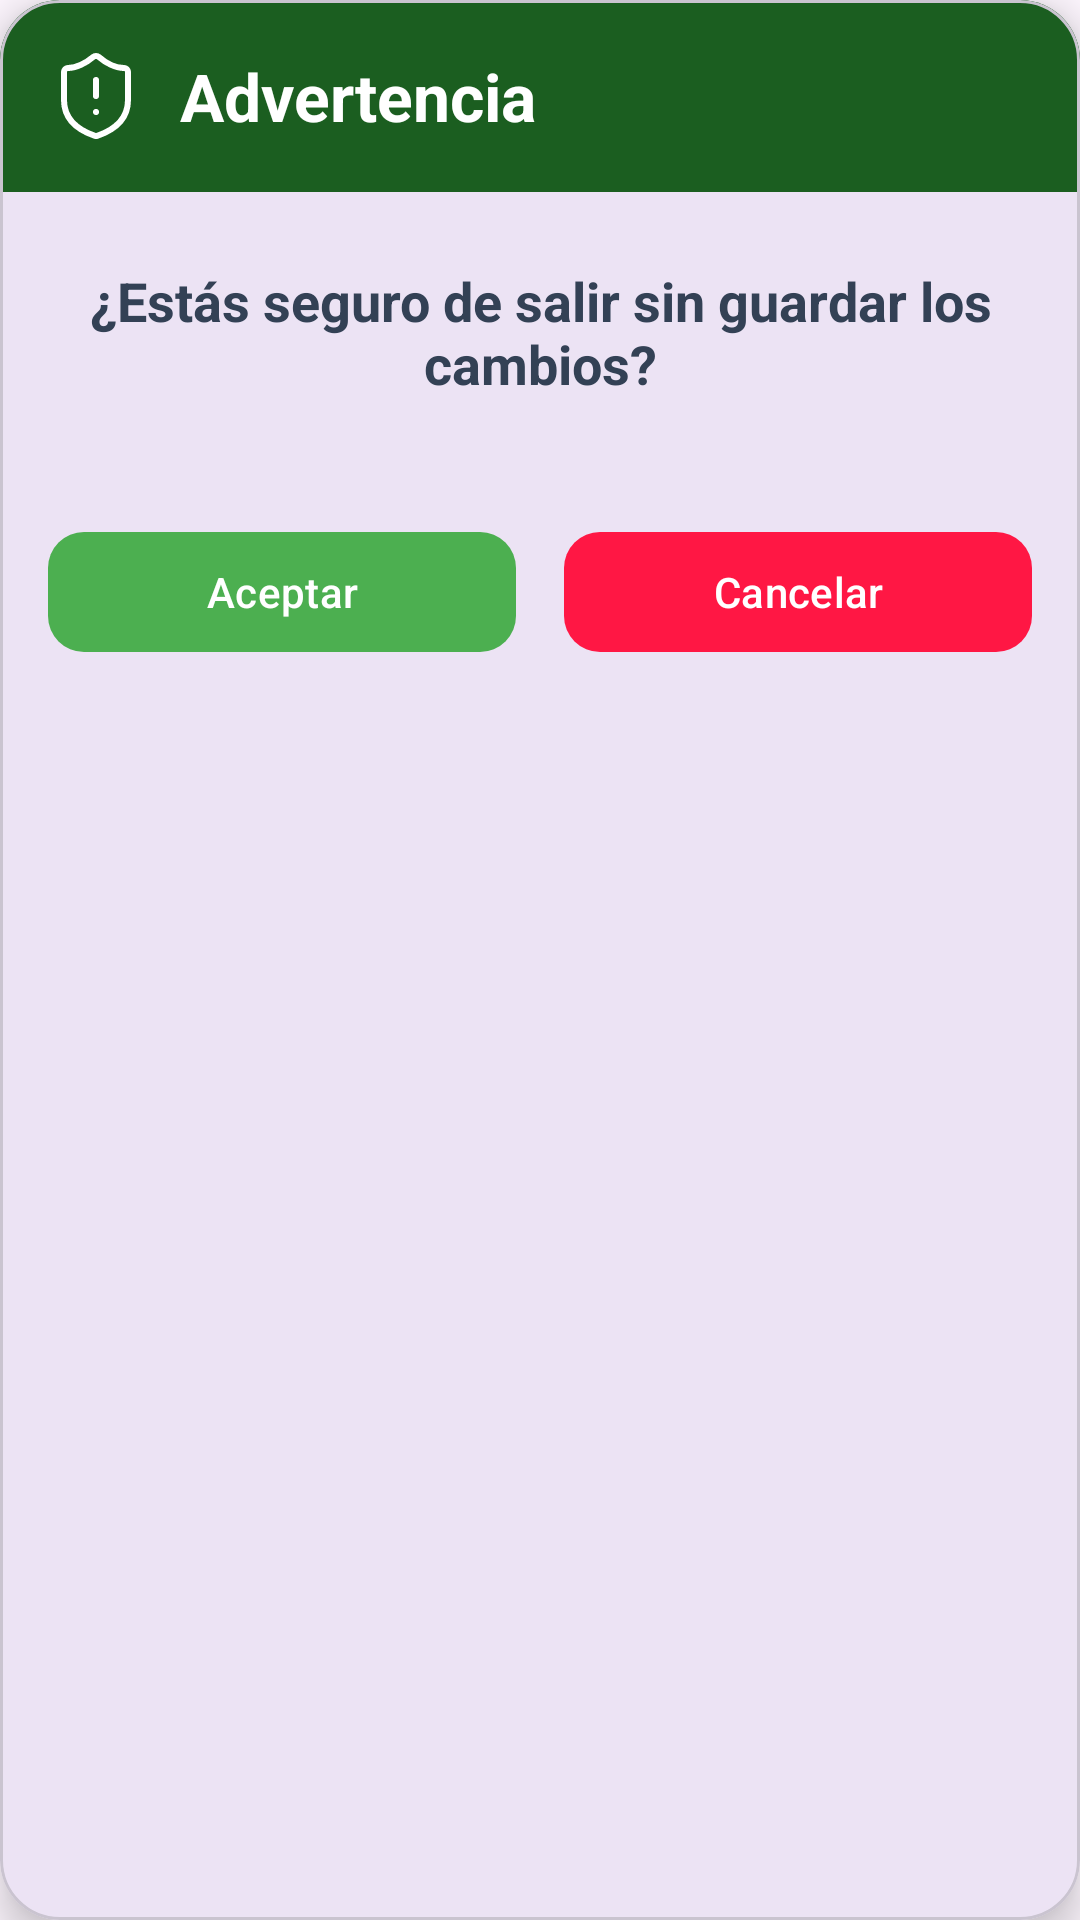

Layout XML and referenced resources for this Android screen:
<!-- AndroidManifest.xml: application theme Theme.BioNatura -->
<!-- res/layout/layout_dialog_advertencia.xml -->
<?xml version="1.0" encoding="utf-8"?>
<com.google.android.material.card.MaterialCardView
    xmlns:android="http://schemas.android.com/apk/res/android"
    xmlns:app="http://schemas.android.com/apk/res-auto"
    android:layout_width="320dp"
    android:layout_height="wrap_content"
    app:cardCornerRadius="20dp"
    app:cardElevation="8dp">

    <LinearLayout
        android:layout_width="match_parent"
        android:layout_height="wrap_content"
        android:orientation="vertical">

        <LinearLayout
            android:layout_width="match_parent"
            android:layout_height="wrap_content"
            android:background="#1B5E20"
            android:padding="16dp"
            android:gravity="center_vertical"
            android:orientation="horizontal">

            <ImageView
                android:layout_width="32dp"
                android:layout_height="32dp"
                android:src="@drawable/ic_alerta"
                app:tint="#FFFFFF"/>

            <TextView
                android:layout_width="wrap_content"
                android:layout_height="wrap_content"
                android:text="Advertencia"
                android:textColor="#FFFFFF"
                android:textSize="22sp"
                android:textStyle="bold"
                android:layout_marginStart="12dp"/>
        </LinearLayout>

        <TextView
            android:layout_width="match_parent"
            android:layout_height="wrap_content"
            android:padding="24dp"
            android:text="¿Estás seguro de salir sin guardar los cambios?"
            android:textAlignment="center"
            android:textColor="#334155"
            android:textSize="18sp"
            android:textStyle="bold"/>

        <LinearLayout
            android:layout_width="match_parent"
            android:layout_height="wrap_content"
            android:orientation="horizontal"
            android:padding="16dp"
            android:gravity="center">

            <com.google.android.material.button.MaterialButton
                android:id="@+id/btnAceptarDialog"
                android:layout_width="0dp"
                android:layout_height="wrap_content"
                android:layout_weight="1"
                android:layout_marginEnd="8dp"
                android:text="Aceptar"
                android:textAllCaps="false"
                app:backgroundTint="#4CAF50"
                app:cornerRadius="12dp"/>

            <com.google.android.material.button.MaterialButton
                android:id="@+id/btnCancelarDialog"
                android:layout_width="0dp"
                android:layout_height="wrap_content"
                android:layout_weight="1"
                android:layout_marginStart="8dp"
                android:text="Cancelar"
                android:textAllCaps="false"
                app:backgroundTint="#FF1744"
                app:cornerRadius="12dp"/>
        </LinearLayout>
    </LinearLayout>
</com.google.android.material.card.MaterialCardView>
<!-- resources referenced by this layout -->
<resources>
  <!-- drawable ic_alerta (drawable) -->
  <vector xmlns:android="http://schemas.android.com/apk/res/android"
      android:width="32dp"
      android:height="32dp"
      android:viewportWidth="32"
      android:viewportHeight="32">
    <path
        android:pathData="M16,10.667V16M16,21.333H16.013M26.667,17.333C26.667,24 22,27.333 16.453,29.267C16.163,29.365 15.847,29.36 15.56,29.253C10,27.333 5.333,24 5.333,17.333V8C5.333,7.646 5.474,7.307 5.724,7.057C5.974,6.807 6.313,6.667 6.667,6.667C9.333,6.667 12.667,5.067 14.987,3.04C15.269,2.799 15.628,2.666 16,2.666C16.372,2.666 16.731,2.799 17.013,3.04C19.347,5.08 22.667,6.667 25.333,6.667C25.687,6.667 26.026,6.807 26.276,7.057C26.526,7.307 26.667,7.646 26.667,8V17.333Z"
        android:strokeLineJoin="round"
        android:strokeWidth="2"
        android:fillColor="#00000000"
        android:strokeColor="#ffffff"
        android:strokeLineCap="round"/>
  </vector>
  <style name="Theme.BioNatura" parent="Base.Theme.BioNatura" />
  <style name="Base.Theme.BioNatura" parent="Theme.Material3.DayNight.NoActionBar">
          
      </style>
</resources>
